Dataset: data (GitHub, Robinbux/Skin-Lesion-Cancer-classification). Classes: benign lesion hair removed, malignant lesion hair removed.

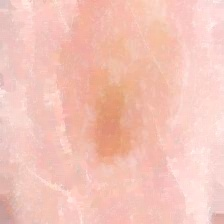
Label: malignant lesion hair removed

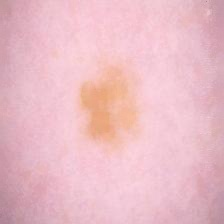
Label: benign lesion hair removed

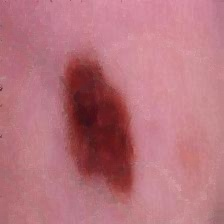
Label: benign lesion hair removed

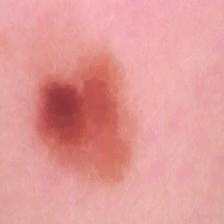
Label: malignant lesion hair removed

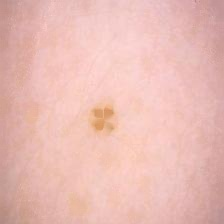
Label: benign lesion hair removed

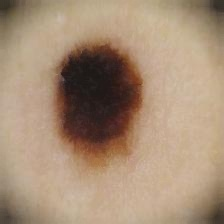
Label: malignant lesion hair removed
